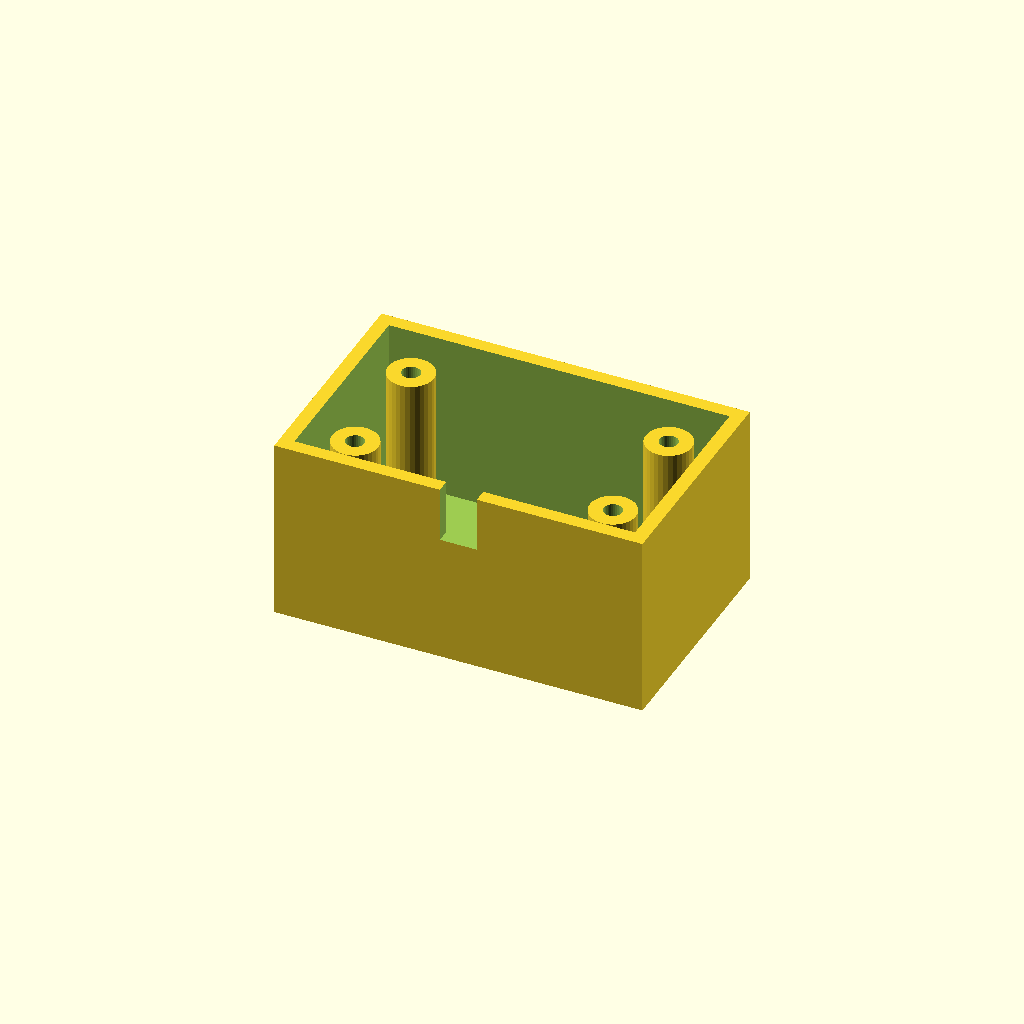
Cell 1: the model at its default parameters.
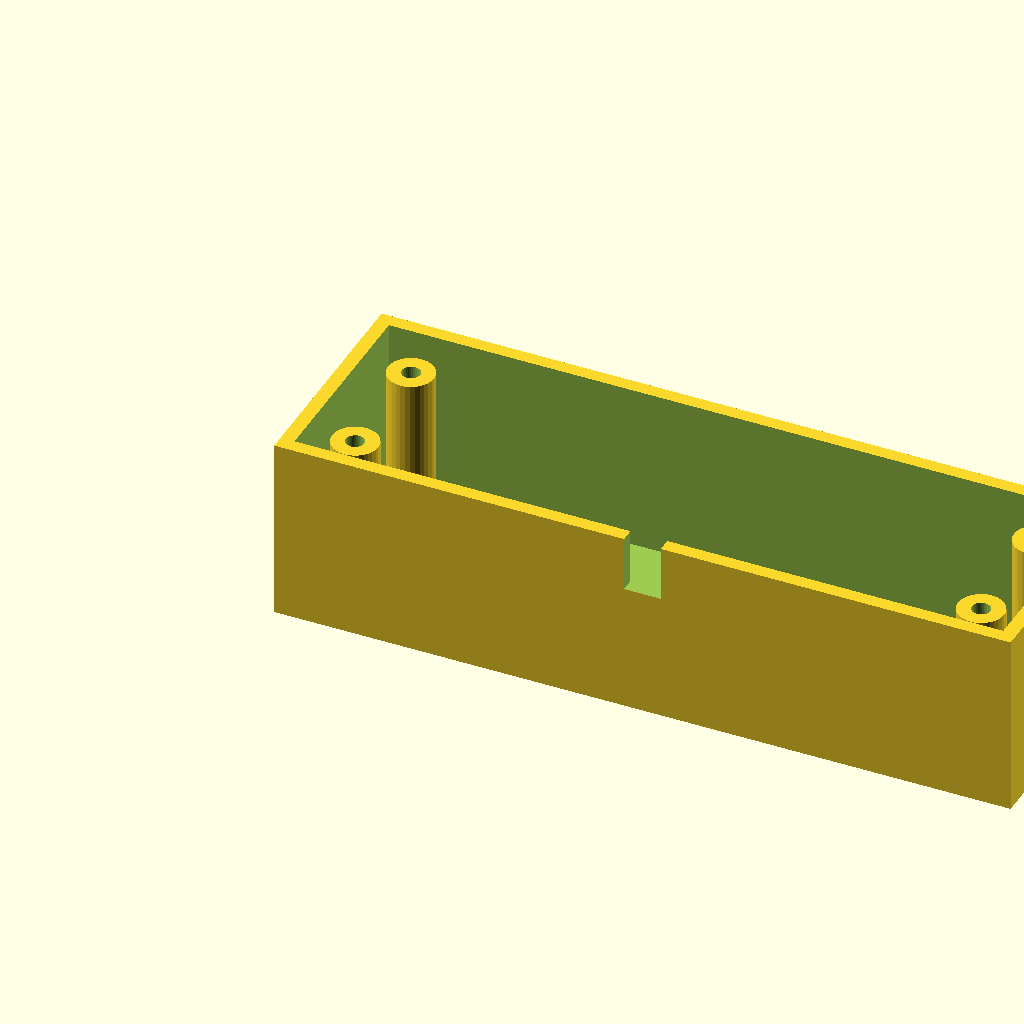
Cell 2: box_l = 160 (everything else at default).
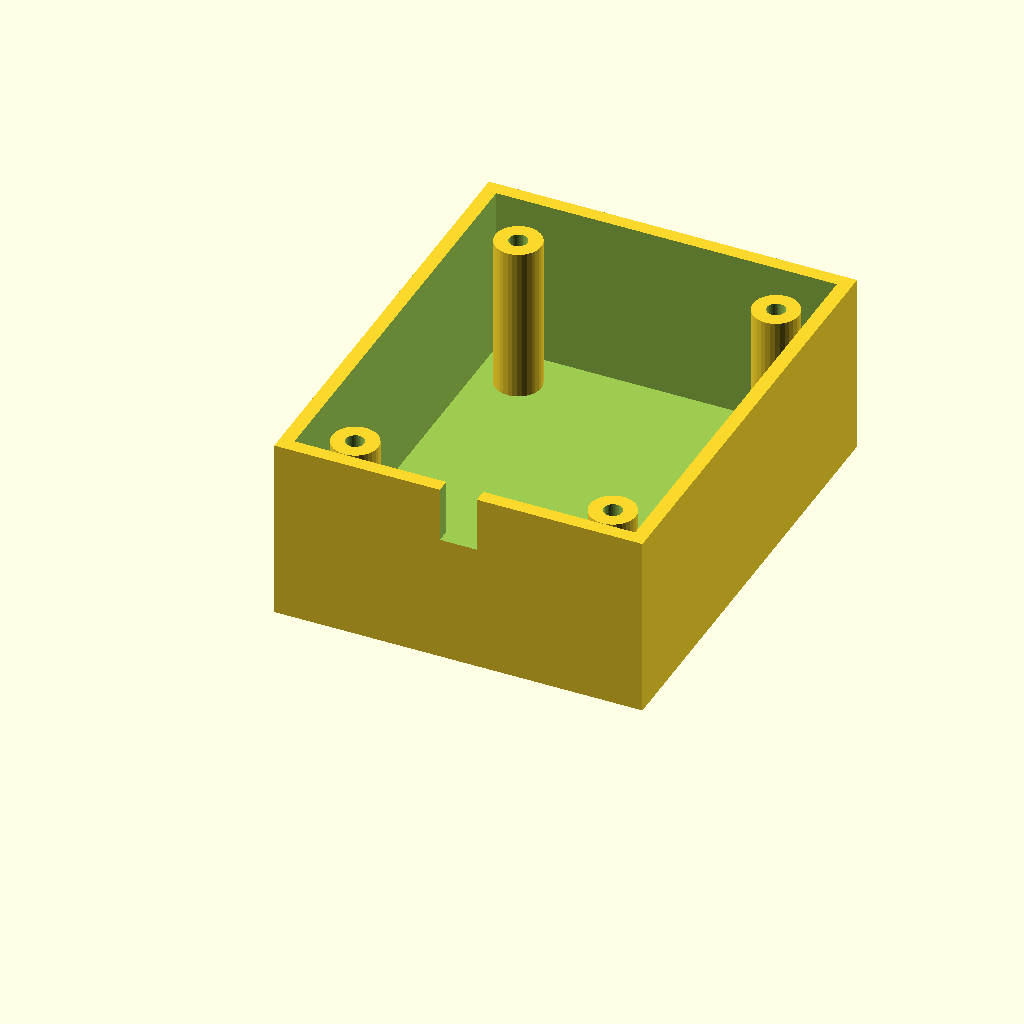
Cell 3: the same model with box_w = 100.
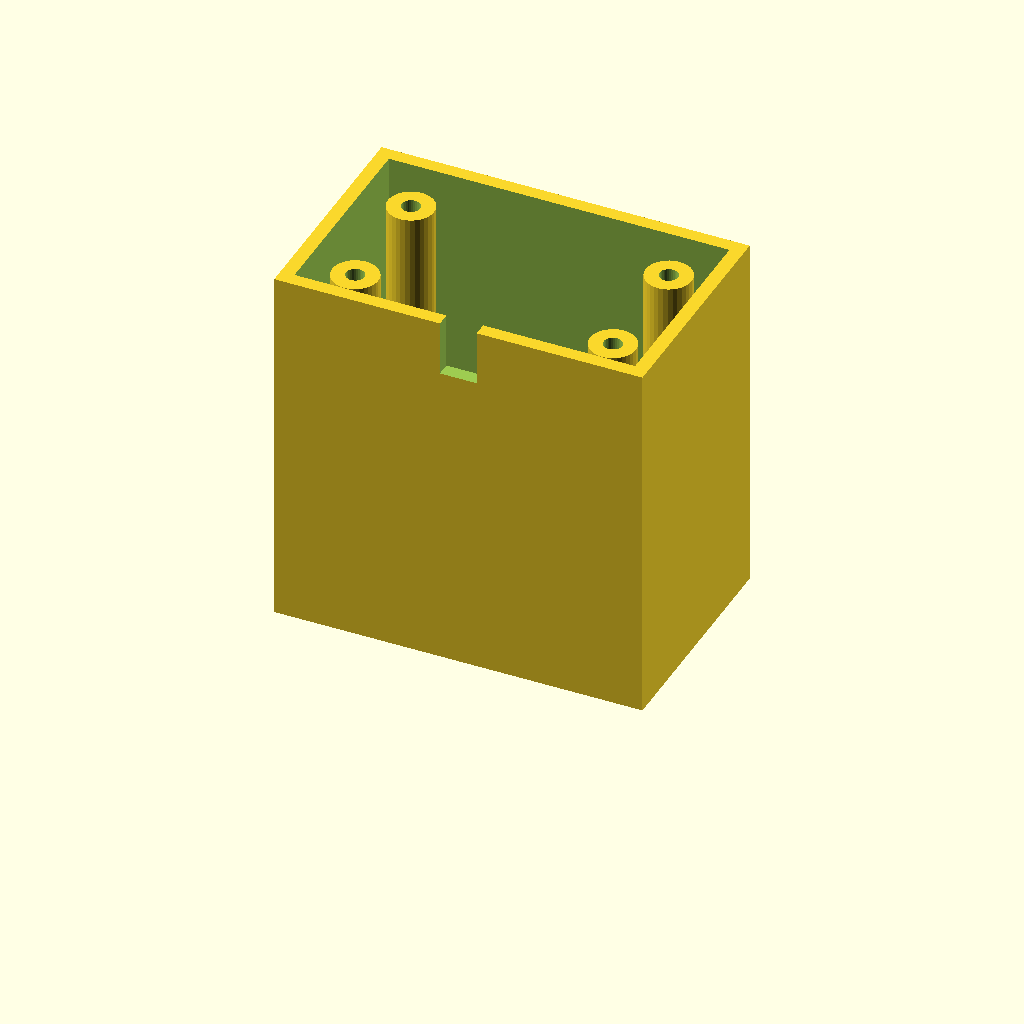
Cell 4 — box_h set to 80, the other parameters unchanged.
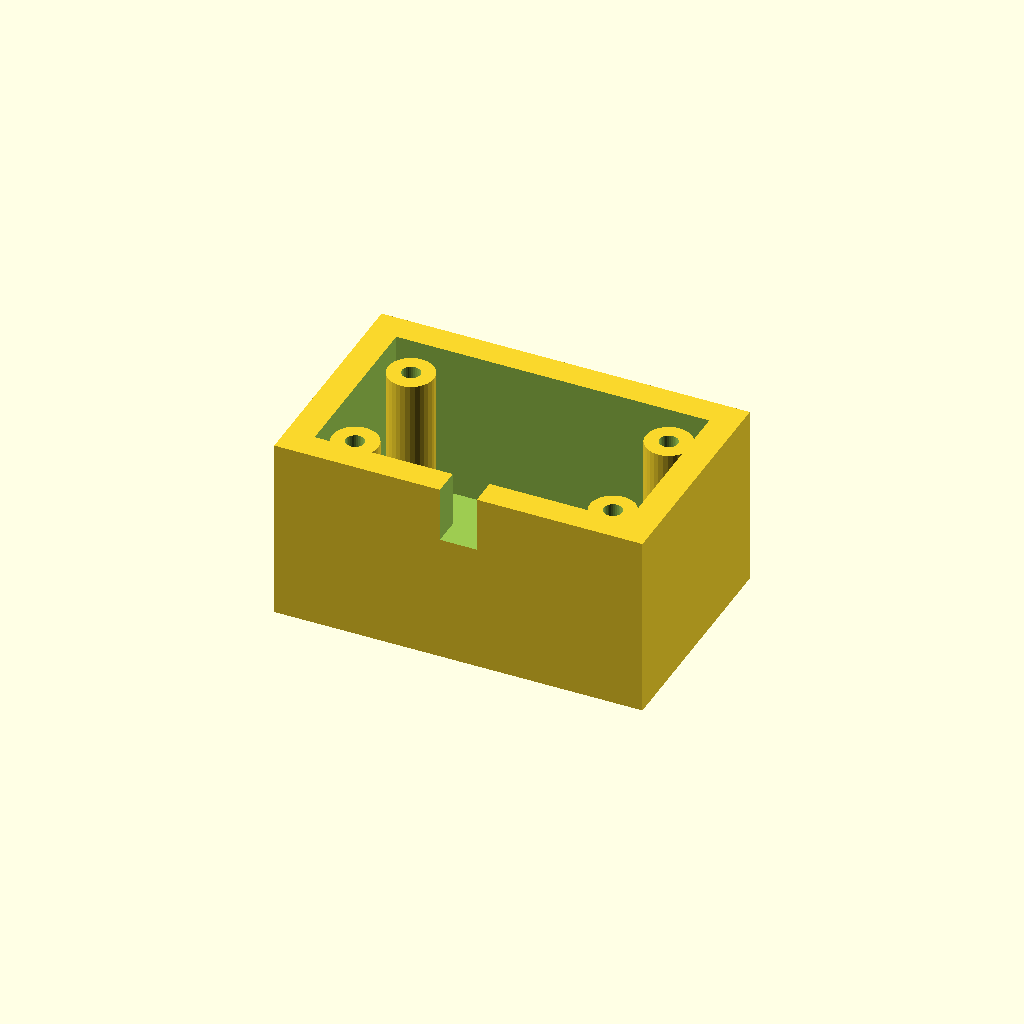
Cell 5 — wall_t set to 6, the other parameters unchanged.
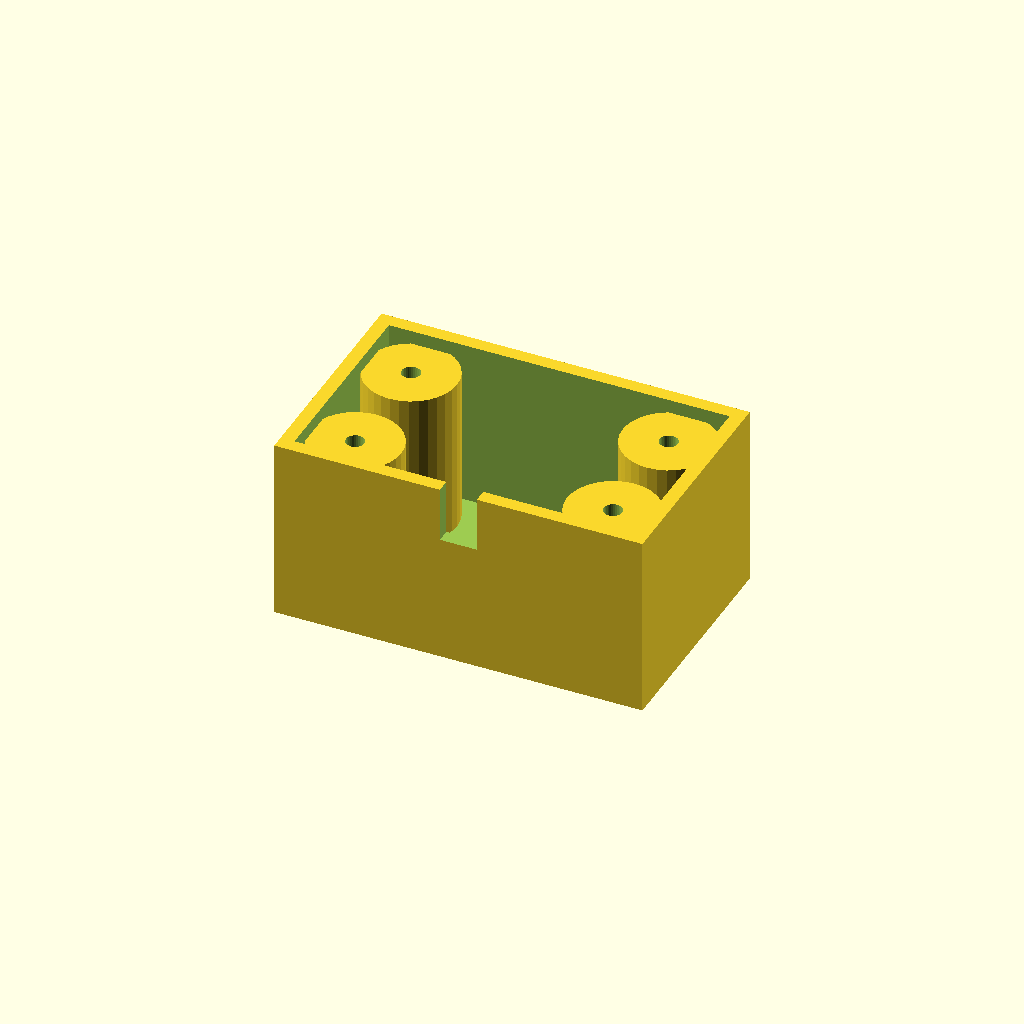
Cell 6: boss_r = 10 (everything else at default).
One fixed orthographic camera (rotation 55°, 0°, 25°; colour scheme Cornfield) for every cell.
OpenSCAD source file optional_data/data/solid3/enclosurebox/part_0125.scad:
$fn = 32;

// ----------------------------------------------------------------------
// Enclosure box: both enclosure
// ----------------------------------------------------------------------

// --- parameters (mm) ---
box_l = 80;               // outer length, X
box_w = 50;               // outer width, Y
box_h = 40;               // outer height
wall_t = 3;               // wall thickness
boss_r = 5;               // corner boss radius
hole_r = 2;               // boss screw hole radius
boss_in = 12;             // boss inset from the corners
notch_w = 8;              // cable notch width
notch_h = 12;             // cable notch height

inner_h = box_h - wall_t;  // cavity depth
boss_h = inner_h - 2;  // corner boss height

difference() {
  union() {
    difference() {
      cube([box_l, box_w, box_h]);
      translate([wall_t, wall_t, wall_t])
        cube([box_l - 2 * wall_t, box_w - 2 * wall_t, box_h]);
    }
    for (sx = [0, 1], sy = [0, 1])
      translate([sx ? box_l - boss_in : boss_in,
                 sy ? box_w - boss_in : boss_in, wall_t - 1])
        difference() {
          cylinder(r = boss_r, h = boss_h);
          translate([0, 0, boss_h - 4])
            cylinder(r = hole_r, h = 5);
        }
  }
  translate([box_l / 2 - notch_w / 2, -1, box_h - notch_h])
    cube([notch_w, wall_t + 2, notch_h + 1]);
}
Customizer parameters (derived from the source; name, type, default, range or options):
box_l: number, default 80
box_w: number, default 50
box_h: number, default 40
wall_t: number, default 3
boss_r: number, default 5
hole_r: number, default 2
boss_in: number, default 12
notch_w: number, default 8
notch_h: number, default 12
